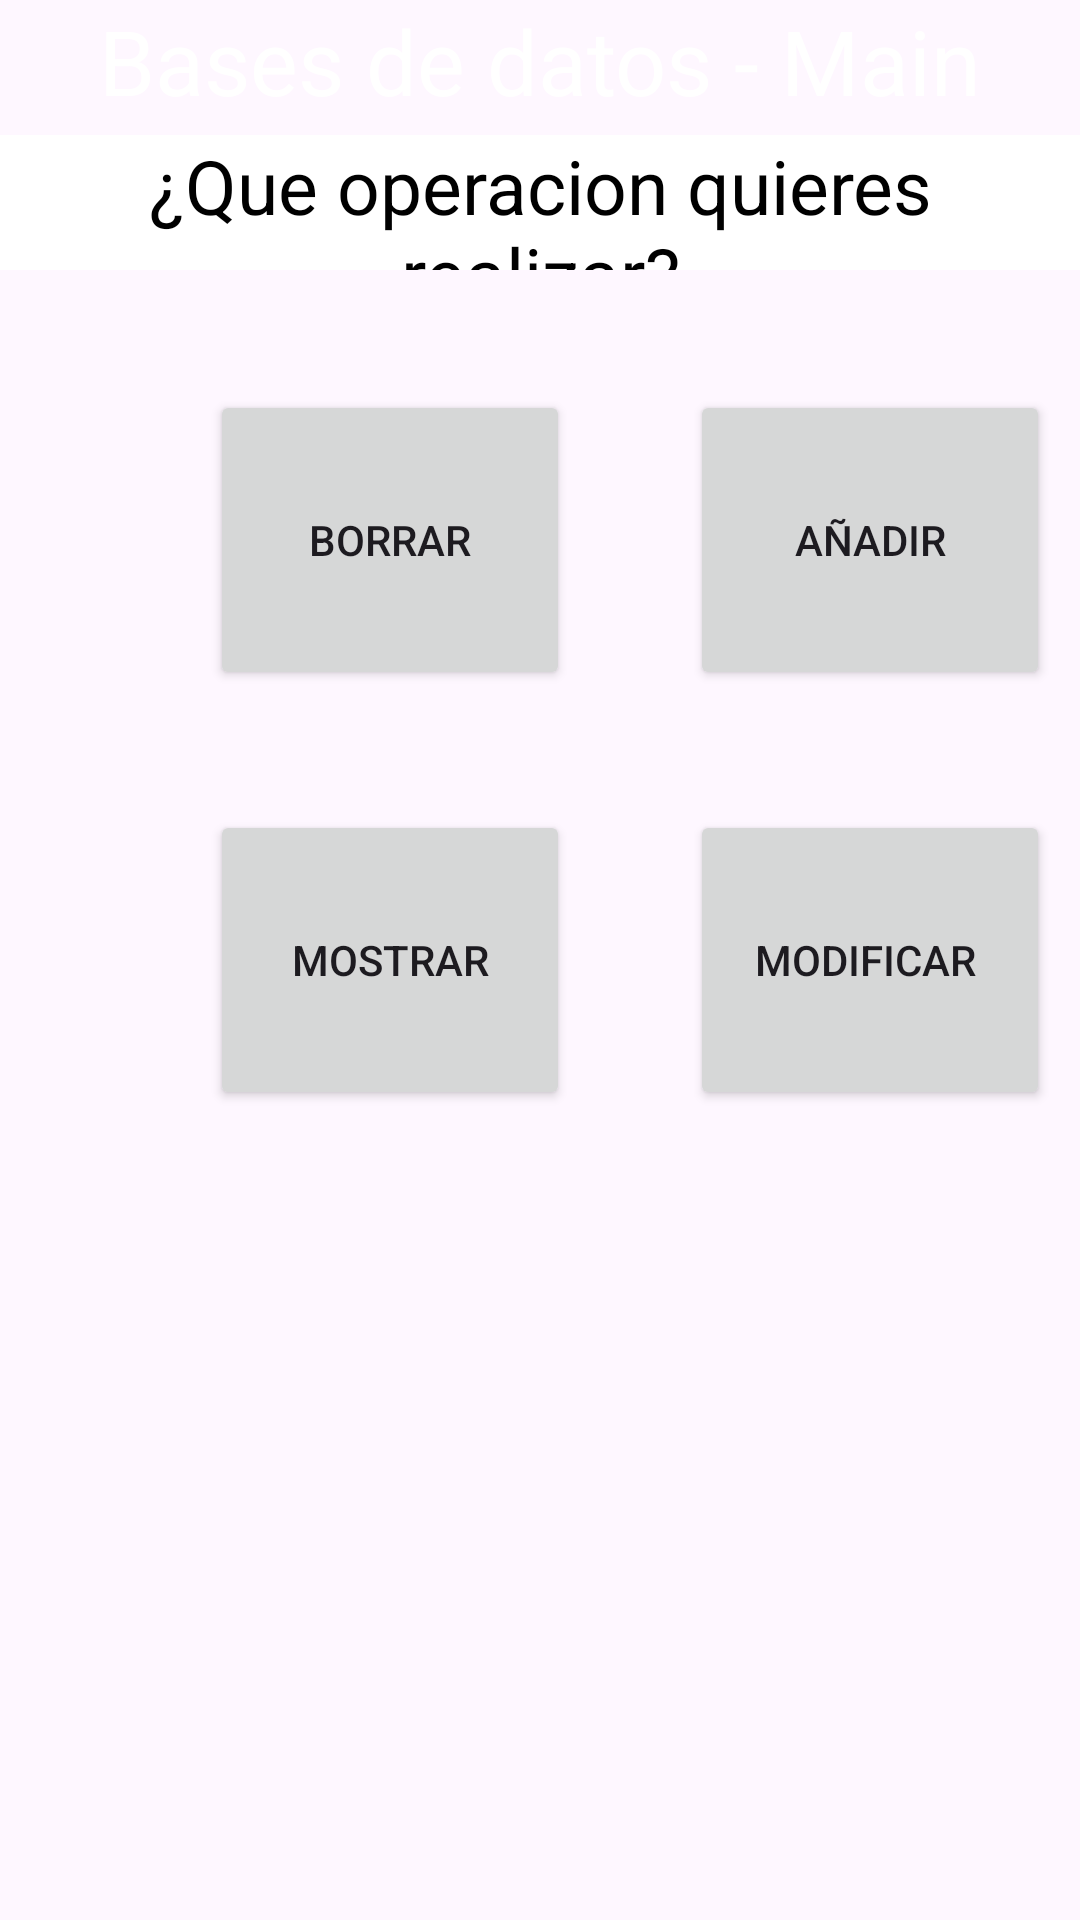

The Android layout XML behind this screen, and the referenced resources:
<!-- AndroidManifest.xml: application theme Theme.BaseDatosCristianNieto -->
<!-- res/layout/activity_main.xml -->
<?xml version="1.0" encoding="utf-8"?>
<LinearLayout xmlns:android="http://schemas.android.com/apk/res/android"
    xmlns:app="http://schemas.android.com/apk/res-auto"
    xmlns:tools="http://schemas.android.com/tools"
    android:layout_width="match_parent"
    android:layout_height="match_parent"
    android:orientation="vertical"
    tools:context=".MainActivity">

    <TextView
        android:layout_width="fill_parent"
        android:layout_height="45dp"
        android:text="Bases de datos - Main"
        android:textSize="30dp"
        android:textAlignment="center"
        android:background="@color/blue"
        android:textColor="@color/white"
        android:gravity="center_horizontal" />
    <TextView
        android:layout_width="fill_parent"
        android:layout_height="45dp"
        android:text="¿Que operacion quieres realizar?"
        android:textSize="25dp"
        android:textAlignment="center"
        android:background="@color/white"
        android:textColor="@color/black"
        android:gravity="center_horizontal" />
    <LinearLayout
        android:layout_width="70dp"
        android:layout_height="40dp"/>
    <LinearLayout
        android:layout_width="wrap_content"
        android:layout_height="wrap_content"
        android:orientation="horizontal">

    <LinearLayout
        android:layout_width="70dp"
        android:layout_height="100dp"/>
        <Button
            android:id="@+id/Borrar"
            android:layout_width="120dp"
            android:layout_height="100dp"
            android:text="Borrar"
            android:onClick="onBorrar"/>
        <LinearLayout
            android:layout_width="40dp"
            android:layout_height="40dp"/>
        <Button
            android:id="@+id/Añadir"
            android:layout_width="120dp"
            android:layout_height="100dp"
            android:text="Añadir"
            android:onClick="onAñadir"/>
    </LinearLayout>
    <LinearLayout
        android:layout_width="70dp"
        android:layout_height="40dp"/>
    <LinearLayout
        android:layout_width="fill_parent"
        android:layout_height="wrap_content"
        android:orientation="horizontal">

        <LinearLayout
            android:layout_width="70dp"
            android:layout_height="40dp"/>

        <Button
            android:id="@+id/Mostrar"
            android:layout_width="120dp"
            android:layout_height="100dp"
            android:text="Mostrar"
            android:onClick="onMostrar"/>
        <LinearLayout
            android:layout_width="40dp"
            android:layout_height="40dp"/>

        <Button
            android:id="@+id/Modificar"
            android:layout_width="120dp"
            android:layout_height="100dp"
            android:onClick="onModificar"
            android:text="Modificar " />
    </LinearLayout>

</LinearLayout>
<!-- resources referenced by this layout -->
<resources>
  <style name="Theme.BaseDatosCristianNieto" parent="Base.Theme.BaseDatosCristianNieto" />
  <style name="Base.Theme.BaseDatosCristianNieto" parent="Theme.Material3.DayNight.NoActionBar">
          
          
      </style>
  <!-- not gathered from this repository: default colours our renderer supplied (Android Studio template values) -->
  <color name="black">#FF000000</color>
  <color name="white">#FFFFFFFF</color>
</resources>
